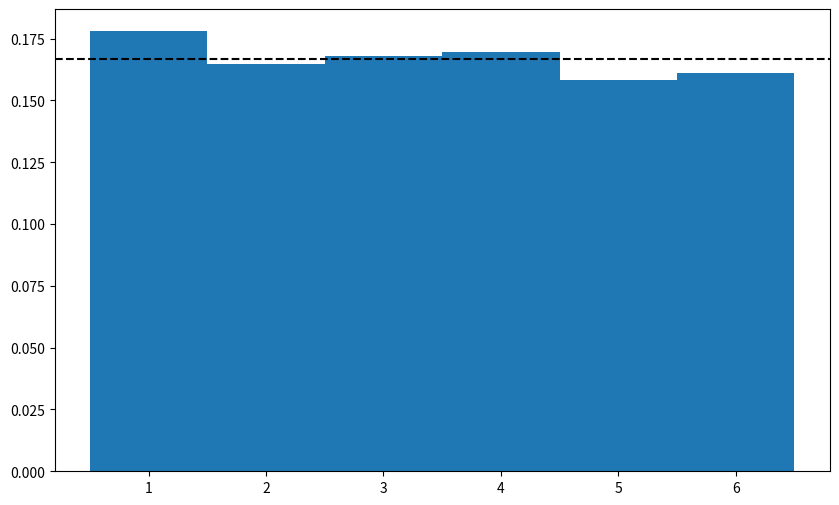
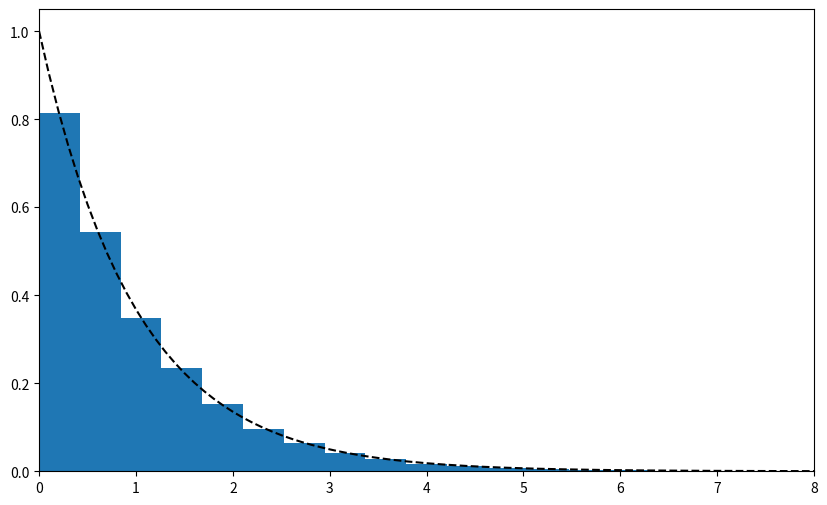

Python code for these plots, in order:
#!/usr/bin/env python3
# -*- coding: utf-8 -*-
"""
Created on Tue Jul 16 11:57:18 2024

[redacted]
"""

import numpy as np
import matplotlib.pyplot as plt
import numpy.random as rnd
#%%
N = 20

random_numbers = rnd.rand( N ) # [0-1] nummbers
print( random_numbers )

N = 30000
random_numbers = rnd.uniform( -3.0, 5.0, N ) # -3 < r < 5 
print( random_numbers )

"""
plt.figure( figsize=(10,6) )
#plt.hist( random_numbers, bins=8 )
plt.hist( random_numbers, bins=8, density=True )
#plt.axhline( 0.13, c='b', ls='--' ).axhline( 0.13, c='b', ls='--' )
plt.axhline( 1.0/8.0, c='b', ls='--' )"""
#%%
# Task 2
dice_rolls = rnd.randint( 1, 7, 5000 )

plt.figure( figsize=(10,6) )
#plt.hist( dice_rolls)
plt.hist( dice_rolls, bins=[ 0.5, 1.5, 2.5, 3.5, 4.5, 5.5, 6.5 ], density=True )
plt.axhline( 1.0/6.0, c='k', ls='--' )

# for calculating the bins width and edge ( not in the original question )
def mean( x ):
    mean = 0.0
    for i in range( len(x) ):
         mean += x[i]
    mean /= len( x )
    return mean

def stddevUnbiased( x ):
    var = 0.0
    meanX = mean( x ) 
    N = len( x )
    for i in range( N ):
        var += ( x[i] - meanX )**2
    var /= N-1
    return np.sqrt( var )

print('mean = %1.6f stddev = %1.6f'%( mean( dice_rolls ), stddevUnbiased( dice_rolls )) )
#%%
# Task 3 : Linear Congruence Generator
def LCG( x0, a, c, m ):
    n=0
    x=[]
    while( n < m-1 ):
        xn = ( (a * x0) + c ) % m
        #print(xn)
        x0 = xn
        norm = xn / m
        x.append( norm )
        n += 1
    return x

"""def normalize( seed, a,c,mod):
    sequence = LCG(seed,a,c,mod)
    return [value/mod for value in sequence]"""

"""arr = LCG(1,2,3,5)
print('LCG : ', *( str(value) for value in arr ) )"""

print('LCG : ', *LCG( 1, 2, 3, 5 ) )#

#print("Normalized: ", normalize(1,2,3,5))
#%%
# Task 4
# CDF inversion

t = np.linspace( 0.0, 100.0, 1000 )
refPDF = np.exp( -t )

r = rnd.uniform( 0.0, 1.0, 50000 )

ts = - np.log( 1.0 - r )

plt.figure( figsize=( 10, 6 ) )
#plt.plot(ts, np.ones(len(ts)), 'k.')
#plt.plot(ts,r,'k.')
#plt.plot(t, 1-np.exp(-t),'r--')

#plt.hist( ts, bins = np.linspace( 0.0, 8.0, 200 ), density=True )
plt.hist( ts, bins = np.linspace( 0.0, 8.0, 20 ), density=True )
plt.plot( t, refPDF,'k--' )

plt.xlim( [ 0.0, 8.0 ] )

plt.show()